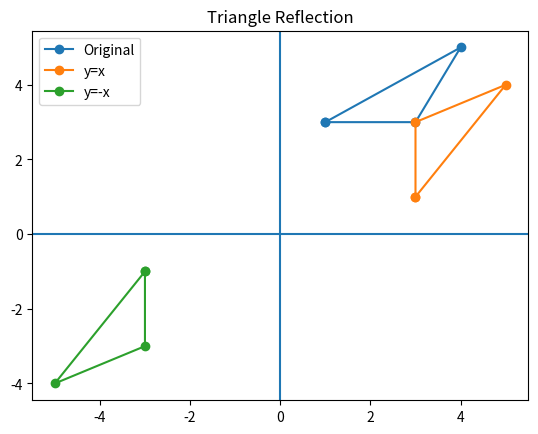

Generate this figure with matplotlib:
import numpy as np
import matplotlib.pyplot as plt

points = np.array([[1,3], [3,3], [4,5], [1,3]])

# Reflection y = x
p1 = points[:, ::-1]

# Reflection y = -x
p2 = -points[:, ::-1]

# Plot
plt.plot(points[:,0], points[:,1], label="Original", marker='o')
plt.plot(p1[:,0], p1[:,1], label="y=x", marker='o')
plt.plot(p2[:,0], p2[:,1], label="y=-x", marker='o')

plt.legend()
plt.title("Triangle Reflection")
plt.axhline(0)
plt.axvline(0)
plt.show()
